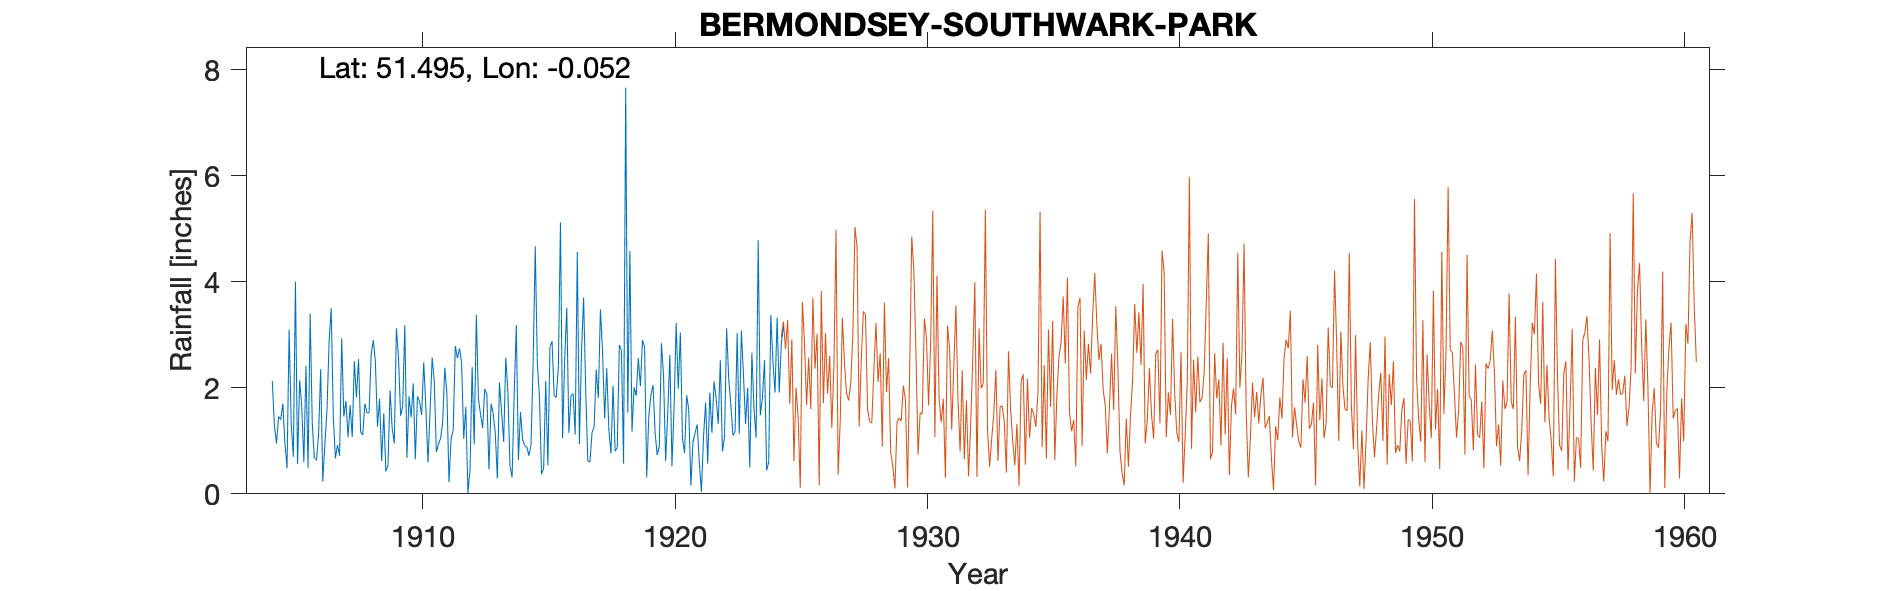

The table this chart was drawn from, first rows:
BERMONDSEY-SOUTHWARK-PARK, , , , , , , , , , , , , , , , , , , , , , , 
Grid ref, TQ353791, Long, -0.05238, Lat, 51.49, Elevation, 9, ft, , , , , , , , , , , , , , , 
Station no, 1, , , , , , , , , , , , , , , , , , , , , , 
, 1900, 1901, 1902, 1903, 1904, 1905, 1906, 1907, 1908, 1909, 1910, 1911, 1912, 1913, 1914, 1915, 1916, 1917, 1918, 1919, 1920, 1921, 1922
January, , , , , , 0.96, 3.4, 0.67, 1.17, 0.42, 1.44, 0.79, 2.47, 1.88, 0.31, 2.47, 1.05, 0.62, 2.04, 2.56, 2.22, 1.58, 2.12
February, , , , , , 0.48, 1.33, 0.92, 1.11, 0.54, 2.08, 0.94, 1.04, 0.46, 1.88, 1.83, 2.54, 0.6, 0.8, 2.03, 0.62, 0.16, 1.8
March, , , , , , 3.1, 0.67, 0.72, 1.7, 1.95, 0.65, 1.04, 1.64, 1.7, 3.18, 0.37, 3.51, 1.15, 0.88, 2.9, 1.53, 0.98, 1.32
April, , , , , , 1.31, 0.63, 2.93, 1.53, 1.23, 1.84, 1.35, 0.01, 1.52, 0.64, 0.48, 1.15, 1.27, 2.81, 2.76, 2.62, 1.15, 2.52
May, , , , , , 0.7, 1.12, 1.46, 1.53, 0.95, 1.74, 2.38, 0.46, 1.14, 1.54, 2.13, 1.85, 2.34, 2.7, 0.31, 0.52, 1.31, 0.8
June, , , , , , 4, 2.35, 1.75, 2.62, 3.12, 1.49, 1.9, 2.39, 0.29, 1.02, 0.54, 1.89, 1.81, 0.57, 1.47, 1.61, 0.59, 1.07
July, , , , , 2.13, 0.56, 0.23, 1.07, 2.9, 2.58, 2.48, 0.22, 0.93, 2.1, 0.91, 2.77, 1.12, 3.48, 7.66, 1.86, 3.22, 0.04, 3.12
August, , , , , 1.28, 2.14, 0.94, 1.67, 2.5, 1.47, 1.63, 1.03, 3.38, 1.55, 0.88, 2.88, 4.56, 2.69, 1.53, 2.05, 1.98, 1.07, 2.16
September, , , , , 0.95, 1.65, 1.58, 1.07, 1.27, 1.65, 0.59, 1.2, 1.79, 0.98, 0.72, 1.85, 0.94, 1.42, 4.58, 1.14, 3.04, 1.72, 1.67
October, , , , , 1.46, 0.6, 2.86, 2.5, 1.79, 3.18, 1.55, 2.79, 1.5, 2.57, 0.93, 1.82, 2.67, 2.37, 1.17, 0.73, 1.04, 0.57, 1.1
November, , , , , 1.4, 2.41, 3.5, 1.82, 0.62, 0.68, 2.57, 2.56, 1.24, 1.93, 2.47, 2.39, 3.7, 1.21, 2.01, 0.9, 0.77, 1.91, 1.17
December, , , , , 1.7, 0.49, 1.45, 2.54, 1.52, 1.84, 2.12, 2.74, 1.98, 0.52, 4.67, 5.12, 1.96, 0.76, 1.85, 2.84, 1.86, 1.15, 3.03
Total, , , , , , 18.4, 20.06, 19.12, 20.26, 19.61, 20.18, 18.94, 18.83, 16.64, 19.15, 24.65, 26.94, 19.72, 28.6, 21.55, 21.03, 12.23, 21.88
